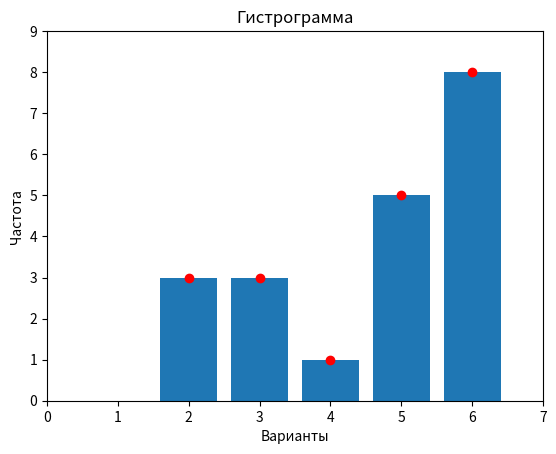

Generate this figure with matplotlib:
import matplotlib.pyplot as plt
from collections import Counter
spsk = []
# while len(spsk) < 20:
#     try:
#         inp = int(input('>>>'))
#         spsk.append(inp)
#     except ValueError:
#         print('Только числа(целые)')
spsk = [5,5,5,2,2,6,6,6,6,3,2,6,6,5,3,6,5,6,4,3]
print(*spsk)

spsk.sort()
chast = []
spsk1 = Counter(spsk).keys()
for number, count in Counter(spsk).items():
    if count > 0:
        chast.append(count)
spsk2 = list(spsk1)

print('Вариационный ряд')
print(*Counter(spsk))
# print(spsk1)
print(*chast)
# print(len(spsk))

j2 = []
vibor_sr = [l * r for (l, r) in zip(spsk1, chast)]
for r in spsk1:
    j1 = ((r - (sum(vibor_sr)/20))**2)
    j2.append(j1)
vibor_disp = [u * t for (u, t) in zip(j2, chast)]



print('Выборочное среднее: ', sum(vibor_sr)/20)
print('мода: ', max(Counter(spsk).keys()))
print('Дисперсия ', sum(vibor_disp)/20)
print('Стандартное отклонение ', (sum(vibor_disp)/20)**0.5)
print('Кэф вариации', ((sum(vibor_disp)/20)**0.5)/(sum(vibor_sr)/20))
print('размах: ', max(spsk)-min(spsk))
print('Медиана ', (spsk[9]+spsk[10])//2)


plt.axis([0,7,0,9]) #granitsi
plt.title('Полигон')
plt.xlabel('Варианты')
plt.ylabel('Частота')
plt.plot(spsk1,chast,'ro')
plt.show()



plt.axis([0,7,0,9]) #granitsi
plt.title('Гистрограмма')
plt.xlabel('Варианты')
plt.ylabel('Частота')
plt.bar(spsk1,chast)
plt.show()





# #2 ZADANIE
# print('--2 zadanie--')
# spsk = [5, 1, 3, 2, 3, 2, 2, 2, 3, 6, 6, 5, 4, 6, 2, 4, 6, 1, 1, 3]
# print('прибыль за последние 20 недель: ', *spsk)
# print('заплонированная прибыль: 3,5 тыс. в неделю')
# spsk.sort()
# chast = []
# spsk1 = Counter(spsk).keys()
# for number, count in Counter(spsk).items():
#     if count > 1:
#         chast.append(count)
# spsk2 = list(spsk1)
# j2 = []
# vibor_sr = [l * r for (l, r) in zip(spsk1, chast)]
# for r in spsk1:
#     j1 = ((r - (sum(vibor_sr)/20))**2)
#     j2.append(j1)
# vibor_disp = [u * t for (u, t) in zip(j2, chast)]
# # print('Выборочное среднее: ', sum(vibor_sr)/20)
# # print('Стандартное отклонение ', (sum(vibor_disp)/20)**0.5)
# g1 = sum(vibor_sr)/20 - (3*(sum(vibor_disp)/20)**0.5)
# g2 = sum(vibor_sr)/20 + (3*(sum(vibor_disp)/20)**0.5)
# g3 = float(7/2)
# if g1 <= g3 <= g2:
#     print(g1, '< 3,5 <', g2,'условие соблюдается')
# else:
#     print(g1, '< 3,5 <', g2, 'условие не соблюдается')

